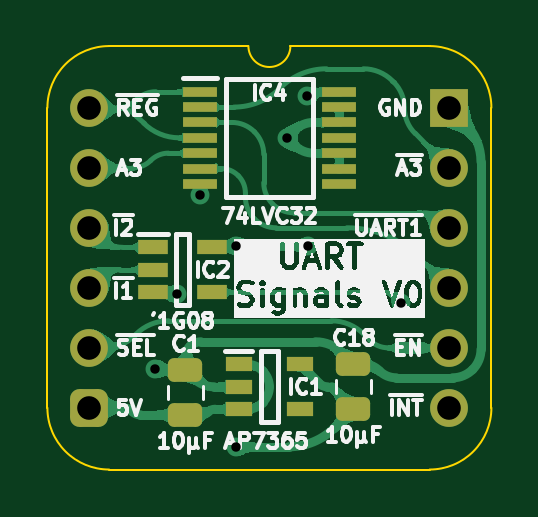
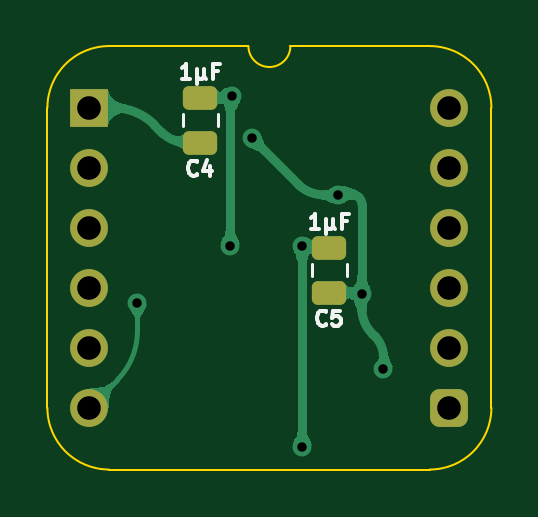
Circuit board: 11 layer files. Board 18.8 x 17.9 mm.
- bottom_copper: UART Signals-B_Cu.gbl (22985 bytes)
- bottom_mask: UART Signals-B_Mask.gbs (1721 bytes)
- paste: UART Signals-B_Paste.gbp (1273 bytes)
- bottom_silk: UART Signals-B_Silkscreen.gbo (4540 bytes)
- outline: UART Signals-Edge_Cuts.gm1 (1103 bytes)
- top_copper: UART Signals-F_Cu.gtl (68774 bytes)
- top_mask: UART Signals-F_Mask.gts (2451 bytes)
- paste: UART Signals-F_Paste.gtp (2003 bytes)
- top_silk: UART Signals-F_Silkscreen.gto (56386 bytes)
- drill: UART Signals-NPTH.drl (277 bytes)
- drill: UART Signals-PTH.drl (656 bytes)

=== bottom_copper: UART Signals-B_Cu.gbl (22985 bytes, source omitted) ===
=== bottom_mask: UART Signals-B_Mask.gbs (1721 bytes, source withheld) ===
=== paste: UART Signals-B_Paste.gbp (1273 bytes, source withheld) ===
=== bottom_silk: UART Signals-B_Silkscreen.gbo ===
%TF.GenerationSoftware,KiCad,Pcbnew,9.0.7*%
%TF.CreationDate,2026-03-04T19:26:49+02:00*%
%TF.ProjectId,UART Signals,55415254-2053-4696-976e-616c732e6b69,V0*%
%TF.SameCoordinates,Original*%
%TF.FileFunction,Legend,Bot*%
%TF.FilePolarity,Positive*%
%FSLAX46Y46*%
G04 Gerber Fmt 4.6, Leading zero omitted, Abs format (unit mm)*
G04 Created by KiCad (PCBNEW 9.0.7) date 2026-03-04 19:26:49*
%MOMM*%
%LPD*%
G01*
G04 APERTURE LIST*
%ADD10C,0.150000*%
%ADD11C,0.120000*%
G04 APERTURE END LIST*
D10*
X5212833Y-9158486D02*
X5243071Y-9188725D01*
X5243071Y-9188725D02*
X5333785Y-9218963D01*
X5333785Y-9218963D02*
X5394261Y-9218963D01*
X5394261Y-9218963D02*
X5484976Y-9188725D01*
X5484976Y-9188725D02*
X5545452Y-9128248D01*
X5545452Y-9128248D02*
X5575690Y-9067772D01*
X5575690Y-9067772D02*
X5605928Y-8946820D01*
X5605928Y-8946820D02*
X5605928Y-8856105D01*
X5605928Y-8856105D02*
X5575690Y-8735153D01*
X5575690Y-8735153D02*
X5545452Y-8674677D01*
X5545452Y-8674677D02*
X5484976Y-8614201D01*
X5484976Y-8614201D02*
X5394261Y-8583963D01*
X5394261Y-8583963D02*
X5333785Y-8583963D01*
X5333785Y-8583963D02*
X5243071Y-8614201D01*
X5243071Y-8614201D02*
X5212833Y-8644439D01*
X4638309Y-8583963D02*
X4940690Y-8583963D01*
X4940690Y-8583963D02*
X4970928Y-8886344D01*
X4970928Y-8886344D02*
X4940690Y-8856105D01*
X4940690Y-8856105D02*
X4880214Y-8825867D01*
X4880214Y-8825867D02*
X4729023Y-8825867D01*
X4729023Y-8825867D02*
X4668547Y-8856105D01*
X4668547Y-8856105D02*
X4638309Y-8886344D01*
X4638309Y-8886344D02*
X4608071Y-8946820D01*
X4608071Y-8946820D02*
X4608071Y-9098010D01*
X4608071Y-9098010D02*
X4638309Y-9158486D01*
X4638309Y-9158486D02*
X4668547Y-9188725D01*
X4668547Y-9188725D02*
X4729023Y-9218963D01*
X4729023Y-9218963D02*
X4880214Y-9218963D01*
X4880214Y-9218963D02*
X4940690Y-9188725D01*
X4940690Y-9188725D02*
X4970928Y-9158486D01*
X5503333Y-5111963D02*
X5866190Y-5111963D01*
X5684762Y-5111963D02*
X5684762Y-4476963D01*
X5684762Y-4476963D02*
X5745238Y-4567677D01*
X5745238Y-4567677D02*
X5805714Y-4628153D01*
X5805714Y-4628153D02*
X5866190Y-4658391D01*
X5231190Y-4688629D02*
X5231190Y-5323629D01*
X4928809Y-5021248D02*
X4898571Y-5081725D01*
X4898571Y-5081725D02*
X4838095Y-5111963D01*
X5231190Y-5021248D02*
X5200952Y-5081725D01*
X5200952Y-5081725D02*
X5140476Y-5111963D01*
X5140476Y-5111963D02*
X5019523Y-5111963D01*
X5019523Y-5111963D02*
X4959047Y-5081725D01*
X4959047Y-5081725D02*
X4928809Y-5021248D01*
X4928809Y-5021248D02*
X4928809Y-4688629D01*
X4354285Y-4779344D02*
X4565952Y-4779344D01*
X4565952Y-5111963D02*
X4565952Y-4476963D01*
X4565952Y-4476963D02*
X4263571Y-4476963D01*
X10673833Y-2808486D02*
X10704071Y-2838725D01*
X10704071Y-2838725D02*
X10794785Y-2868963D01*
X10794785Y-2868963D02*
X10855261Y-2868963D01*
X10855261Y-2868963D02*
X10945976Y-2838725D01*
X10945976Y-2838725D02*
X11006452Y-2778248D01*
X11006452Y-2778248D02*
X11036690Y-2717772D01*
X11036690Y-2717772D02*
X11066928Y-2596820D01*
X11066928Y-2596820D02*
X11066928Y-2506105D01*
X11066928Y-2506105D02*
X11036690Y-2385153D01*
X11036690Y-2385153D02*
X11006452Y-2324677D01*
X11006452Y-2324677D02*
X10945976Y-2264201D01*
X10945976Y-2264201D02*
X10855261Y-2233963D01*
X10855261Y-2233963D02*
X10794785Y-2233963D01*
X10794785Y-2233963D02*
X10704071Y-2264201D01*
X10704071Y-2264201D02*
X10673833Y-2294439D01*
X10129547Y-2445629D02*
X10129547Y-2868963D01*
X10280738Y-2203725D02*
X10431928Y-2657296D01*
X10431928Y-2657296D02*
X10038833Y-2657296D01*
X10964333Y1238036D02*
X11327190Y1238036D01*
X11145762Y1238036D02*
X11145762Y1873036D01*
X11145762Y1873036D02*
X11206238Y1782322D01*
X11206238Y1782322D02*
X11266714Y1721846D01*
X11266714Y1721846D02*
X11327190Y1691608D01*
X10692190Y1661370D02*
X10692190Y1026370D01*
X10389809Y1328751D02*
X10359571Y1268275D01*
X10359571Y1268275D02*
X10299095Y1238036D01*
X10692190Y1328751D02*
X10661952Y1268275D01*
X10661952Y1268275D02*
X10601476Y1238036D01*
X10601476Y1238036D02*
X10480523Y1238036D01*
X10480523Y1238036D02*
X10420047Y1268275D01*
X10420047Y1268275D02*
X10389809Y1328751D01*
X10389809Y1328751D02*
X10389809Y1661370D01*
X9815285Y1570655D02*
X10026952Y1570655D01*
X10026952Y1238036D02*
X10026952Y1873036D01*
X10026952Y1873036D02*
X9724571Y1873036D01*
D11*
%TO.C,C5*%
X5815000Y-6612748D02*
X5815000Y-7135252D01*
X4345000Y-6612748D02*
X4345000Y-7135252D01*
%TO.C,C4*%
X11276000Y-262748D02*
X11276000Y-785252D01*
X9806000Y-262748D02*
X9806000Y-785252D01*
%TD*%
M02*

=== outline: UART Signals-Edge_Cuts.gm1 ===
%TF.GenerationSoftware,KiCad,Pcbnew,9.0.7*%
%TF.CreationDate,2026-03-04T19:26:49+02:00*%
%TF.ProjectId,UART Signals,55415254-2053-4696-976e-616c732e6b69,V0*%
%TF.SameCoordinates,Original*%
%TF.FileFunction,Profile,NP*%
%FSLAX46Y46*%
G04 Gerber Fmt 4.6, Leading zero omitted, Abs format (unit mm)*
G04 Created by KiCad (PCBNEW 9.0.7) date 2026-03-04 19:26:49*
%MOMM*%
%LPD*%
G01*
G04 APERTURE LIST*
%TA.AperFunction,Profile*%
%ADD10C,0.100000*%
%TD*%
G04 APERTURE END LIST*
D10*
%TO.C,J1*%
X17018000Y-12700000D02*
G75*
G02*
X14404268Y-15313730I-2613730J0D01*
G01*
X14404267Y2613733D02*
G75*
G02*
X17018003Y1I3J-2613733D01*
G01*
X8509000Y2616200D02*
G75*
G02*
X6731000Y2616200I-889000J0D01*
G01*
X835733Y-15313733D02*
G75*
G02*
X-1778000Y-12700000I-4J2613729D01*
G01*
X-1778000Y0D02*
G75*
G02*
X835732Y2613732I2613731J1D01*
G01*
X17018000Y-12700000D02*
X17017999Y1D01*
X14404268Y-15313732D02*
X835733Y-15313733D01*
X14404267Y2613733D02*
X8509000Y2616200D01*
X6731000Y2616200D02*
X835732Y2613732D01*
X-1778000Y-12700000D02*
X-1778000Y0D01*
%TD*%
M02*

=== top_copper: UART Signals-F_Cu.gtl (68774 bytes, source omitted) ===
=== top_mask: UART Signals-F_Mask.gts (2451 bytes, source withheld) ===
=== paste: UART Signals-F_Paste.gtp (2003 bytes, source withheld) ===
=== top_silk: UART Signals-F_Silkscreen.gto (56386 bytes, source omitted) ===
=== drill: UART Signals-NPTH.drl ===
M48
; DRILL file {KiCad 9.0.7} date 2026-03-04T19:26:50+0200
; FORMAT={-:-/ absolute / inch / decimal}
; #@! TF.CreationDate,2026-03-04T19:26:50+02:00
; #@! TF.GenerationSoftware,Kicad,Pcbnew,9.0.7
; #@! TF.FileFunction,NonPlated,1,2,NPTH
FMAT,2
INCH
%
G90
G05
M30

=== drill: UART Signals-PTH.drl ===
M48
; DRILL file {KiCad 9.0.7} date 2026-03-04T19:26:50+0200
; FORMAT={-:-/ absolute / inch / decimal}
; #@! TF.CreationDate,2026-03-04T19:26:50+02:00
; #@! TF.GenerationSoftware,Kicad,Pcbnew,9.0.7
; #@! TF.FileFunction,Plated,1,2,PTH
FMAT,2
INCH
; #@! TA.AperFunction,Plated,PTH,ViaDrill
T1C0.0157
; #@! TA.AperFunction,Plated,PTH,ComponentDrill
T2C0.0394
%
G90
G05
T1
X0.11Y-0.435
X0.146Y-0.31
X0.185Y-0.145
X0.245Y-0.23
X0.245Y-0.565
X0.3297Y-0.05
X0.3628Y0.0193
X0.365Y-0.23
X0.52Y-0.325
T2
X0.0Y0.0
X0.0Y-0.1
X0.0Y-0.2
X0.0Y-0.3
X0.0Y-0.4
X0.0Y-0.5
X0.6Y0.0
X0.6Y-0.1
X0.6Y-0.2
X0.6Y-0.3
X0.6Y-0.4
X0.6Y-0.5
M30
